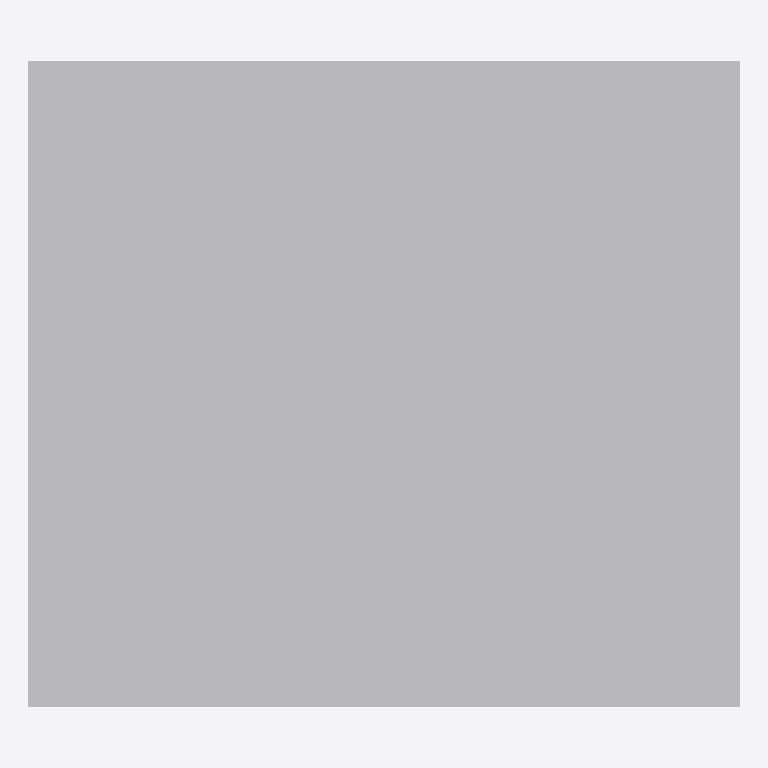
Plan cut of the same IFC building model at storey 'Ebene 0' (level 0.00 m, cut at 1.40 m), seen from above with north up, elements coloured by IFC class: 1 other element (light grey). No cut surface shows.
Extent 0.550 m × 0.500 m × 0.100 m (x, y, z). Storeys (1): Ebene 0 at 0.00 m. Elements (1): 1 IfcBuildingElementProxy.

HEADER;
FILE_DESCRIPTION(('ViewDefinition [CoordinationView_V2.0]','ExchangeRequirement []'),'2;1');
FILE_NAME('','2024-05-07T10:31:00',(''),(''),'ODA IFC SDK 22.6','22.1.1.516 - Exporter 22.1.1.516 - Default UI','');
FILE_SCHEMA(('IFC4'));
ENDSEC;
DATA;
#93=IFCPROJECT('3JkdSrIPPFBg8WI9Yiw3Uw',#20,'',$,$,'','',(#86),#83);
#105=IFCSITE('3JkdSrIPPFBg8WI9Yiw3Uu',#20,'Default',$,$,#104,$,$,.ELEMENT.,(42,24,53,508911),(-71,-15,-29,-58837),0.0,$,$);
#95=IFCBUILDING('3JkdSrIPPFBg8WI9Yiw3Ux',#20,'',$,$,#16,$,'',.ELEMENT.,$,$,#94);
#98=IFCBUILDINGSTOREY('3JkdSrIPPFBg8WI9XJ5yzH',#20,'Ebene 0',$,'Ebene:Ebene 1',#97,$,'Ebene 0',.ELEMENT.,0.0);
#198=IFCBUILDINGELEMENTPROXY('0A5LD4nTv2XOKeT0yy4wTL',#20,'DB_Wetterschutzhaus_Solarmodul:DB_Wetterschutzhaus_Solarmodul:3024043',$,'DB_Wetterschutzhaus_Solarmodul:DB_Wetterschutzhaus_Solarmodul',#197,#195,'3024043',.NOTDEFINED.);
ENDSEC;
